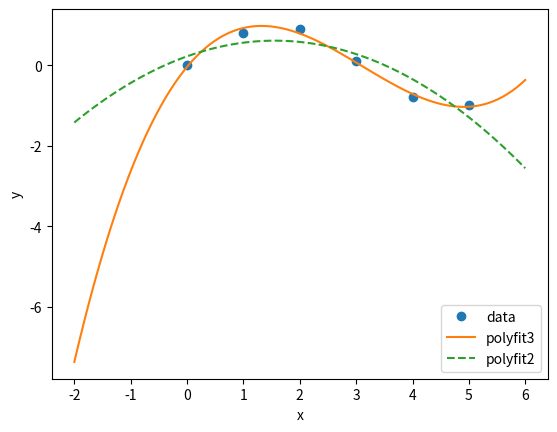

The script that saved this image:
import numpy as np
import matplotlib.pyplot as plt
from scipy.interpolate import *


x_given = np.array([0., 1., 2., 3., 4., 5.])
y_given = np.array([0, 0.8, 0.9, 0.1, -0.8, -1.0])

x_p = np.linspace(-2.0, 6.0, 100)
#--- Poliminal interpolation---
p3  = np.polyfit(x_given, y_given, 3)
p2  = np.polyfit(x_given, y_given, 2)
y_p3 = np.polyval(p3, x_p)
y_p2 = np.polyval(p2, x_p)

plt.plot(x_given, y_given, 'o')
plt.plot(x_p, y_p3, '-')
plt.plot(x_p, y_p2, '--')
plt.ylabel('y')
plt.xlabel('x')
plt.legend(['data', 'polyfit3', 'polyfit2'], loc='best')

plt.show()
